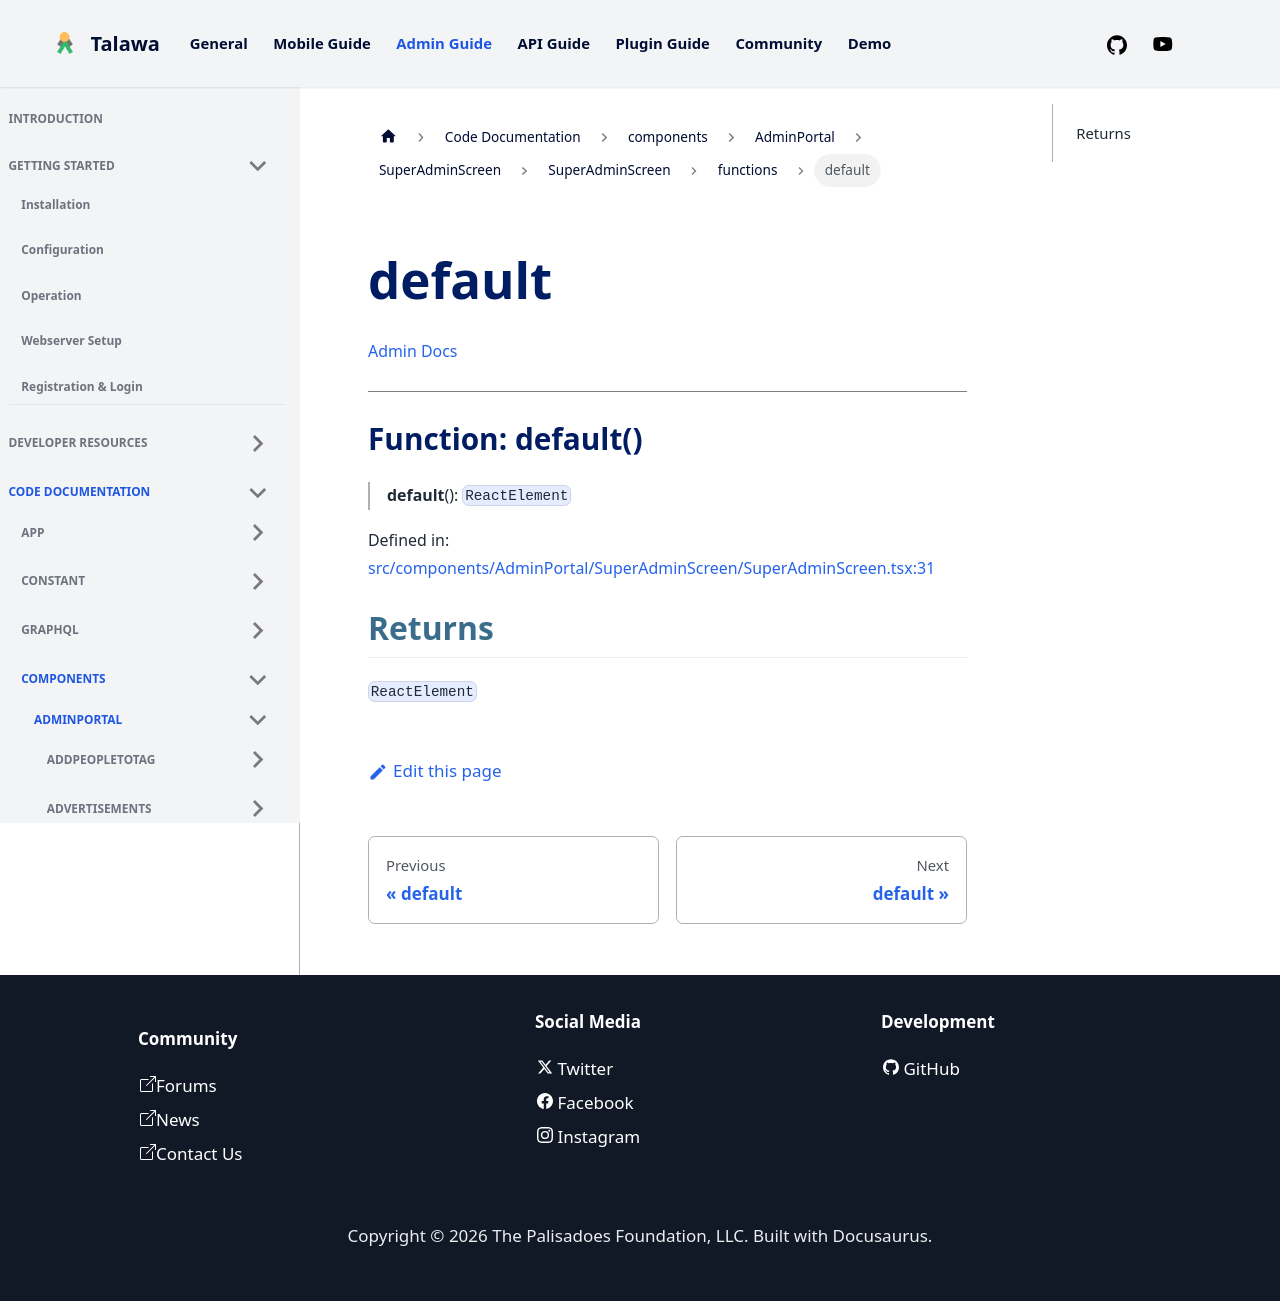

repository: PalisadoesFoundation/talawa-admin · page: docs/auto-docs/components/AdminPortal/SuperAdminScreen/SuperAdminScreen/functions/default/index.html · generator: docusaurus

[Admin Docs](/)

***

# Function: default()

> **default**(): `ReactElement`

Defined in: [src/components/AdminPortal/SuperAdminScreen/SuperAdminScreen.tsx:31](https://github.com/PalisadoesFoundation/talawa-admin/blob/main/src/components/AdminPortal/SuperAdminScreen/SuperAdminScreen.tsx#L31)

## Returns

`ReactElement`
